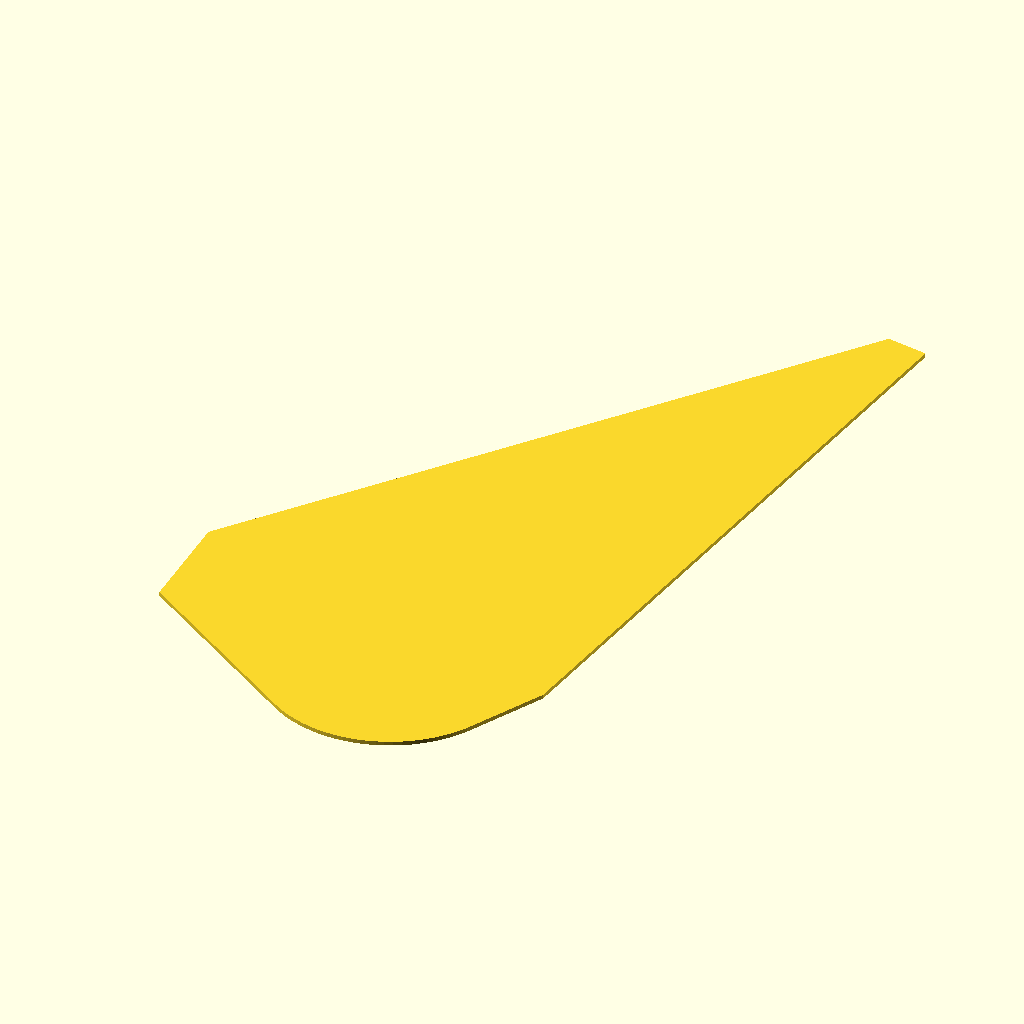
Cell 1 — every parameter at its default value.
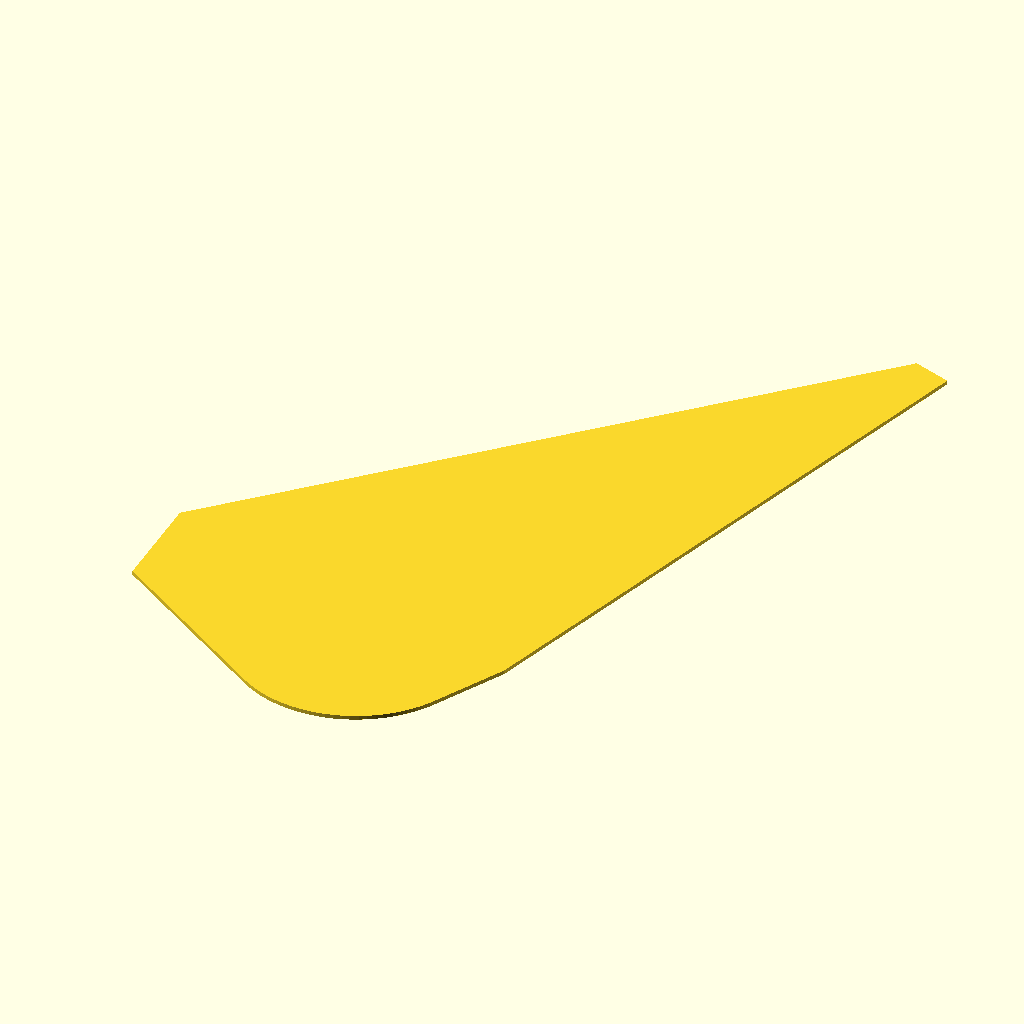
Cell 2: the same model with tilt_deg = 20.
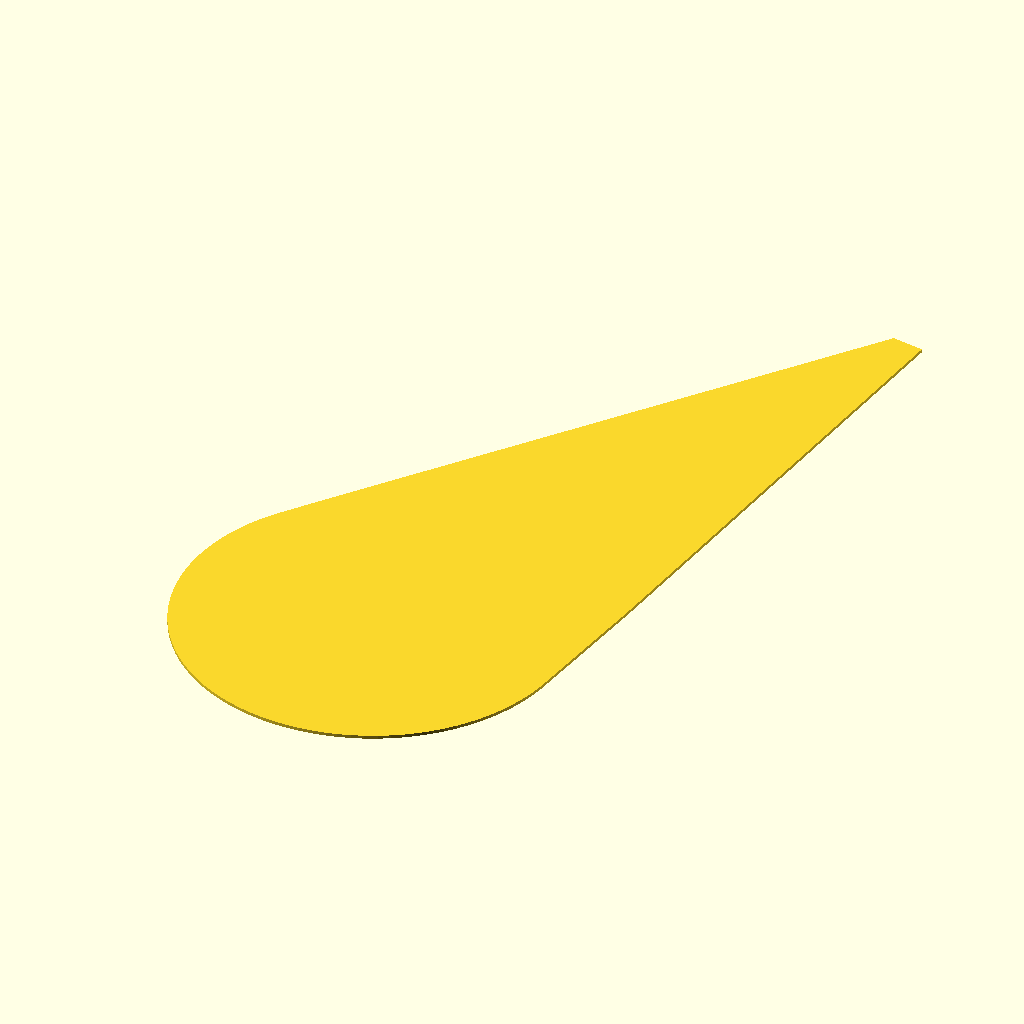
Cell 3: fillet_r = 60 (everything else at default).
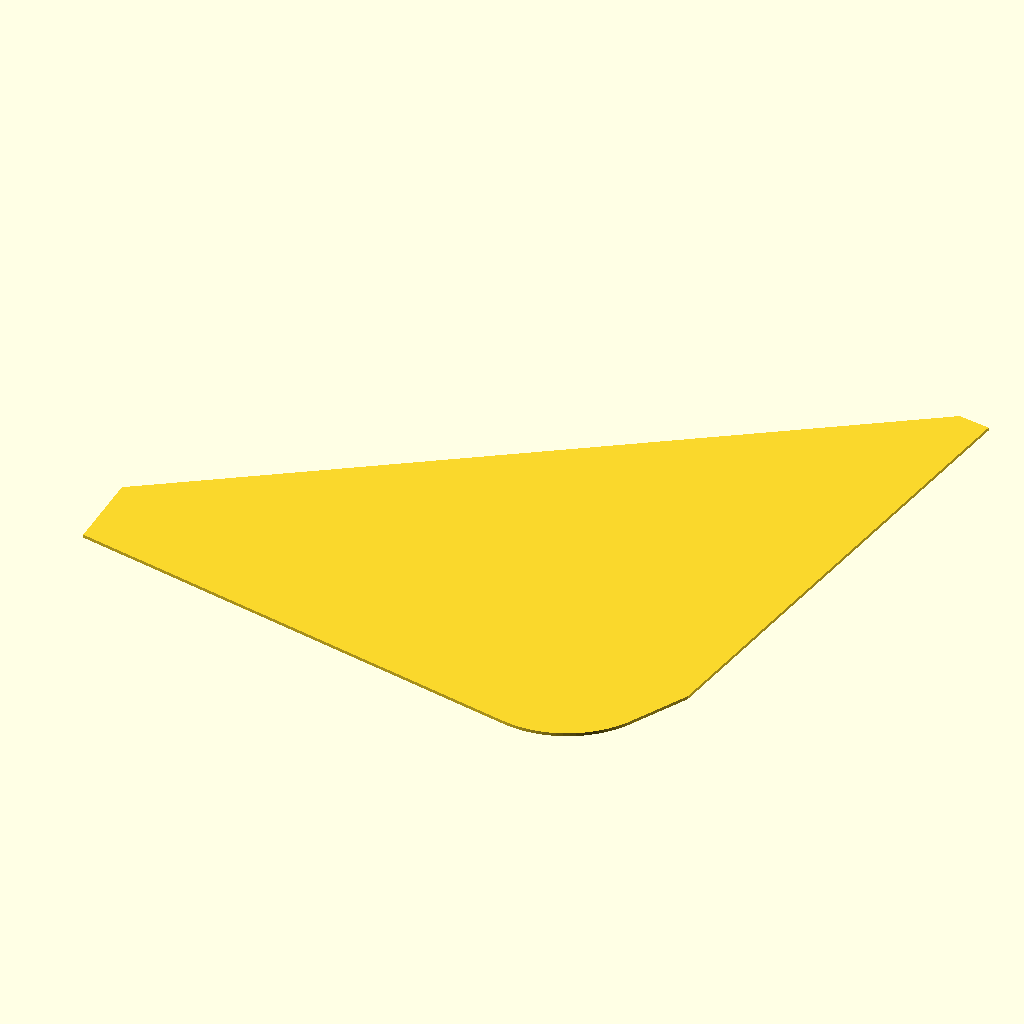
Cell 4 — base_depth set to 190, the other parameters unchanged.
All cells are drawn from the same view direction (rotation 55°, 0°, 25°, orthographic, colour scheme Cornfield), but the view is re-fitted for each cell, so position and scale can differ between cells as well as the parameter.
OpenSCAD source file Weather_station_enclosure.scad:
$fn = 96;

// Debug switches
SHOW_2D_ONLY  = true;   // set false once you see silhouette
SHOW_OUTER_3D = false;  // set true to see an extruded slab

tilt_deg   = 10;
fillet_r   = 30;

base_depth = 95;
base_h     = 26;

blade_h    = 135;
blade_back = 10;

module outer_2d() {
  hull() {
    // Base rectangle (electronics volume)
    square([base_depth, base_h], center=false);

    // Blade rectangle (screen “sheet”), tilted
    translate([base_depth - blade_back - 2, base_h])
      rotate(-tilt_deg)
        square([blade_back, blade_h], center=false);

    // Circle to encourage a smooth bend
    translate([base_depth - fillet_r - 6, base_h - fillet_r])
      circle(r=fillet_r);
  }
}

if (SHOW_2D_ONLY) {
  outer_2d();
} else if (SHOW_OUTER_3D) {
  linear_extrude(height=20) outer_2d();
}
Customizer parameters (derived from the source; name, type, default, range or options):
SHOW_2D_ONLY: bool, default true
SHOW_OUTER_3D: bool, default false
tilt_deg: number, default 10
fillet_r: number, default 30
base_depth: number, default 95
base_h: number, default 26
blade_h: number, default 135
blade_back: number, default 10
